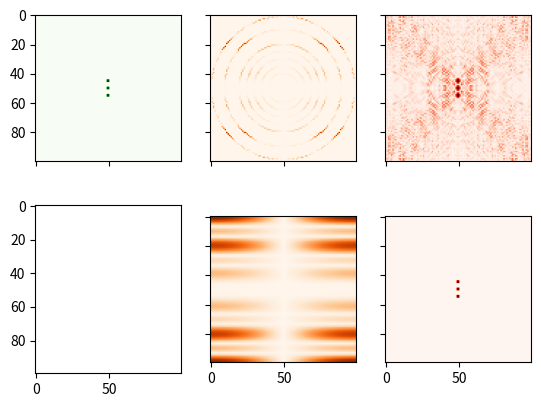

Reproduce this figure in Python.
from scipy.fft import ifftn, fftn
import numpy as np
import matplotlib.pyplot as plt
import matplotlib.cm as cm

N = 100

f, ((ax1, ax2, ax3), (ax4, ax5, ax6)) = plt.subplots(2, 3, sharex='col', sharey='row')

x = np.zeros((N,N))
x[N//2 - 1:N//2 + 1, N//2 - 1 :N//2 + 1] = 1
x[N//2 - 1 + 5:N//2 + 1 + 5, N//2 - 1 :N//2 + 1] = 1
x[N//2 - 1 - 5:N//2 + 1 - 5, N//2 - 1 :N//2 + 1] = 1
ax1.imshow(x, cmap=cm.Greens)

def masker(radius):
    mask = np.zeros((N,N))
    for theta in np.arange(0, 2 * np.pi, .01 * np.pi):
        x, y = np.array(np.cos(theta) * radius + N/2, dtype=np.int_), np.array(np.sin(theta) * radius + N/2, dtype=np.int_)
        mask[x,y] = 1
    return mask

xf = fftn(x)
mask = masker(np.array([1, 2, 5, 10, 15, 20, 25, 30, 40, 49]))

ax2.imshow(abs(xf * mask), cmap=cm.Oranges)
ax5.imshow(abs(xf), cmap=cm.Oranges)
# print(xf)

Z = ifftn(xf)
Z_mask = ifftn(xf * mask)
ax3.imshow(abs(Z_mask), cmap=cm.Reds)
ax6.imshow(abs(Z), cmap=cm.Reds)

# x2 = np.zeros((N,N))
# x2[1:5, :] = 1
# # x2[12, (12, 18)] = 1
# # x2[15:17, :] = 1
# # ax4.imshow(x2, cmap=cm.Greens)

# xf2 = fftn(x2)
# # print(xf2)

# Z2 = ifftn(xf2)
# ax6.imshow(abs(Z2), cmap=cm.Reds)

# xf = np.zeros((N,N))

# for theta in np.arange(0, 2 * np.pi, .01 * np.pi):
#     x, y = np.cos(theta) * 5 + 15, np.sin(theta) * 5 + 15
#     xf[int(x),int(y)] = 1

# Z = ifftn(xf)
# ax1.imshow(xf, cmap=cm.Reds)
# ax4.imshow(np.real(Z), cmap=cm.gray)

# xf = np.zeros((N, N))
# xf[5, 0] = 1
# xf[N-5, 0] = 1
# Z = ifftn(xf)
# ax2.imshow(xf, cmap=cm.Reds)
# ax5.imshow(np.real(Z), cmap=cm.gray)

# xf = np.zeros((N, N))
# xf[5, 10] = 1
# xf[N-5, N-10] = 1
# Z = ifftn(xf)
# ax3.imshow(xf, cmap=cm.Reds)
# ax6.imshow(np.real(Z), cmap=cm.gray)

plt.show()